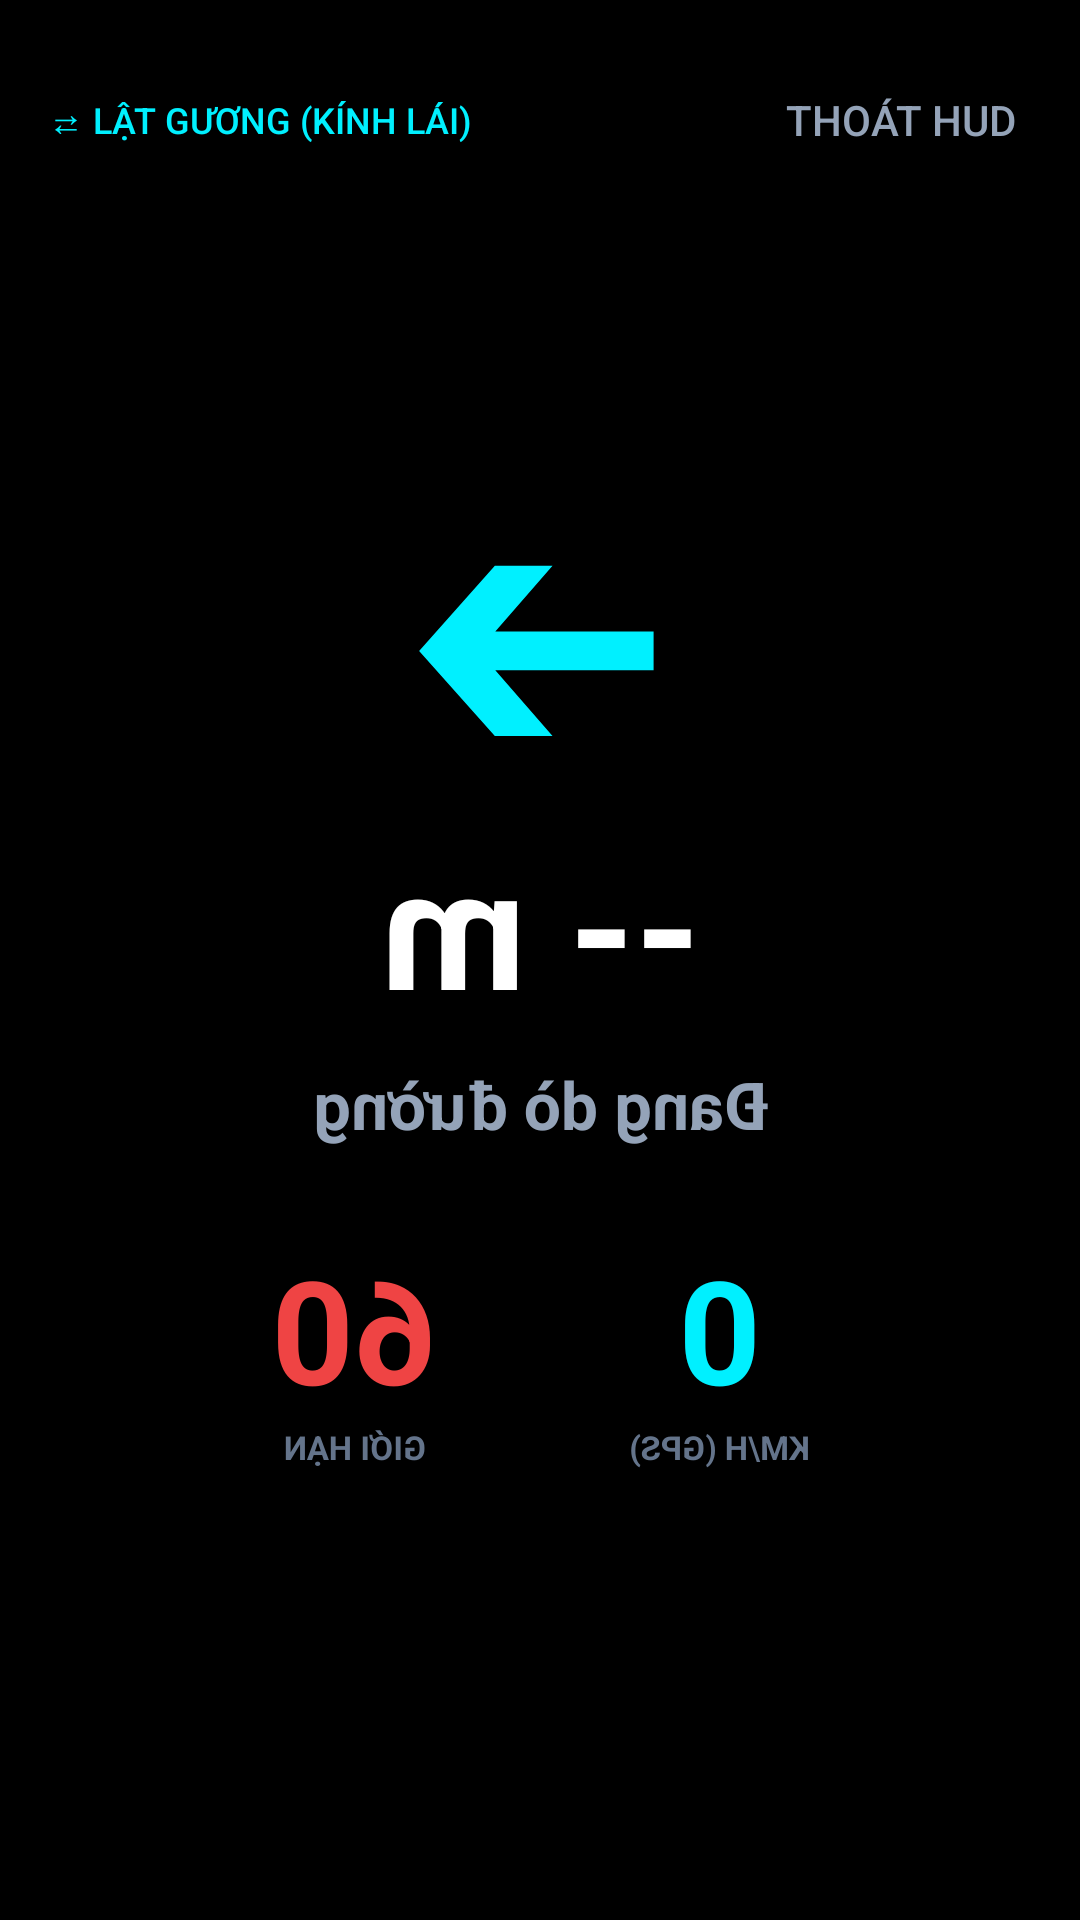

Reconstruct the res/layout file that produces this screen, plus the resources it refers to.
<!-- AndroidManifest.xml: activity theme Theme.MagicEarth.HUD -->
<!-- res/layout/activity_hud.xml -->
<?xml version="1.0" encoding="utf-8"?>
<FrameLayout xmlns:android="http://schemas.android.com/apk/res/android"
    android:layout_width="match_parent"
    android:layout_height="match_parent"
    android:background="@color/hud_pure_black"
    android:keepScreenOn="true">

    
    <LinearLayout
        android:id="@+id/hudMirroredContainer"
        android:layout_width="match_parent"
        android:layout_height="match_parent"
        android:orientation="vertical"
        android:gravity="center"
        android:padding="24dp"
        android:scaleX="-1">

        <TextView
            android:id="@+id/tvHudTurnIcon"
            android:layout_width="wrap_content"
            android:layout_height="wrap_content"
            android:text="➔"
            android:textColor="@color/me_accent_cyan"
            android:textSize="88sp"
            android:textStyle="bold" />

        <TextView
            android:id="@+id/tvHudDistance"
            android:layout_width="wrap_content"
            android:layout_height="wrap_content"
            android:text="-- m"
            android:textColor="@color/me_text_primary"
            android:textSize="56sp"
            android:textStyle="bold" />

        
        <TextView
            android:id="@+id/tvHudExitBadge"
            android:layout_width="wrap_content"
            android:layout_height="wrap_content"
            android:background="@drawable/bg_exit_badge"
            android:text="LỐI RA 08"
            android:textColor="#0F172A"
            android:textSize="14sp"
            android:textStyle="bold"
            android:paddingHorizontal="10dp"
            android:paddingVertical="4dp"
            android:layout_marginTop="4dp"
            android:visibility="gone" />

        <TextView
            android:id="@+id/tvHudStreet"
            android:layout_width="wrap_content"
            android:layout_height="wrap_content"
            android:text="Đang dò đường"
            android:textColor="@color/me_text_secondary"
            android:textSize="22sp"
            android:textStyle="bold"
            android:layout_marginTop="8dp" />

        
        <LinearLayout
            android:layout_width="match_parent"
            android:layout_height="wrap_content"
            android:orientation="horizontal"
            android:gravity="center"
            android:layout_marginTop="28dp">

            
            <LinearLayout
                android:layout_width="wrap_content"
                android:layout_height="wrap_content"
                android:orientation="vertical"
                android:gravity="center"
                android:layout_marginEnd="32dp">

                <TextView
                    android:id="@+id/tvHudSpeed"
                    android:layout_width="wrap_content"
                    android:layout_height="wrap_content"
                    android:text="0"
                    android:textColor="@color/me_accent_cyan"
                    android:textSize="48sp"
                    android:textStyle="bold" />

                <TextView
                    android:layout_width="wrap_content"
                    android:layout_height="wrap_content"
                    android:text="KM/H (GPS)"
                    android:textColor="@color/me_text_muted"
                    android:textSize="11sp"
                    android:textStyle="bold" />
            </LinearLayout>

            
            <LinearLayout
                android:layout_width="wrap_content"
                android:layout_height="wrap_content"
                android:orientation="vertical"
                android:gravity="center"
                android:layout_marginStart="32dp">

                <TextView
                    android:id="@+id/tvHudLimit"
                    android:layout_width="wrap_content"
                    android:layout_height="wrap_content"
                    android:text="60"
                    android:textColor="@color/me_accent_red"
                    android:textSize="48sp"
                    android:textStyle="bold" />

                <TextView
                    android:layout_width="wrap_content"
                    android:layout_height="wrap_content"
                    android:text="GIỚI HẠN"
                    android:textColor="@color/me_text_muted"
                    android:textSize="11sp"
                    android:textStyle="bold" />
            </LinearLayout>
        </LinearLayout>

        
        <TextView
            android:id="@+id/tvHudCameraAlert"
            android:layout_width="wrap_content"
            android:layout_height="wrap_content"
            android:layout_marginTop="16dp"
            android:background="@drawable/bg_camera_banner"
            android:paddingHorizontal="14dp"
            android:paddingVertical="8dp"
            android:text="📷 CẢNH BÁO: CAMERA BẮN TỐC ĐỘ"
            android:textColor="@color/me_accent_red"
            android:textSize="14sp"
            android:textStyle="bold"
            android:visibility="gone" />
    </LinearLayout>

    
    <LinearLayout
        android:layout_width="match_parent"
        android:layout_height="wrap_content"
        android:orientation="horizontal"
        android:layout_gravity="top"
        android:padding="16dp"
        android:gravity="center_vertical">

        <Button
            android:id="@+id/btnToggleMirror"
            android:layout_width="wrap_content"
            android:layout_height="wrap_content"
            android:text="⇄ Lật gương (Kính lái)"
            android:textColor="@color/me_accent_cyan"
            android:textSize="12sp"
            android:background="?android:attr/selectableItemBackground" />

        <View
            android:layout_width="0dp"
            android:layout_height="1dp"
            android:layout_weight="1" />

        <Button
            android:id="@+id/btnExitHud"
            android:layout_width="wrap_content"
            android:layout_height="wrap_content"
            android:text="@string/exit_hud"
            android:textColor="@color/me_text_secondary"
            android:textSize="14sp"
            android:background="?android:attr/selectableItemBackground" />
    </LinearLayout>

</FrameLayout>
<!-- resources referenced by this layout -->
<resources>
  <color name="hud_pure_black">#000000</color>
  <color name="me_accent_cyan">#00F0FF</color>
  <color name="me_accent_red">#EF4444</color>
  <color name="me_text_muted">#64748B</color>
  <color name="me_text_primary">#FFFFFF</color>
  <color name="me_text_secondary">#94A3B8</color>
  <!-- drawable bg_camera_banner (drawable) -->
  <?xml version="1.0" encoding="utf-8"?>
  <shape xmlns:android="http://schemas.android.com/apk/res/android"
      android:shape="rectangle">
      <solid android:color="#F21A0F15" />
      <corners android:radius="16dp" />
      <stroke
          android:width="2dp"
          android:color="#EF4444" />
  </shape>
  <!-- drawable bg_exit_badge (drawable) -->
  <?xml version="1.0" encoding="utf-8"?>
  <shape xmlns:android="http://schemas.android.com/apk/res/android"
      android:shape="rectangle">
      <gradient
          android:startColor="#FFDD00"
          android:endColor="#F59E0B"
          android:angle="270" />
      <corners android:radius="6dp" />
      <stroke
          android:width="1.5dp"
          android:color="#0F172A" />
  </shape>
  <string name="exit_hud">Thoát HUD</string>
  <style name="Theme.MagicEarth.HUD" parent="Theme.Material3.Dark.NoActionBar">
          <item name="android:windowFullscreen">true</item>
          <item name="android:windowBackground">@color/hud_pure_black</item>
          <item name="android:statusBarColor">@color/hud_pure_black</item>
          <item name="android:navigationBarColor">@color/hud_pure_black</item>
          <item name="android:keepScreenOn">true</item>
      </style>
</resources>
